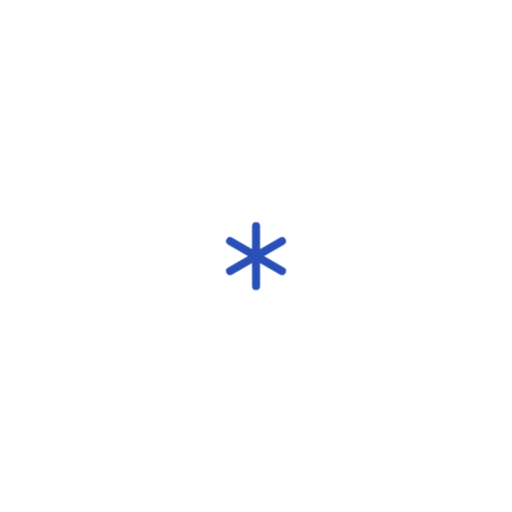
t = 0.00 s
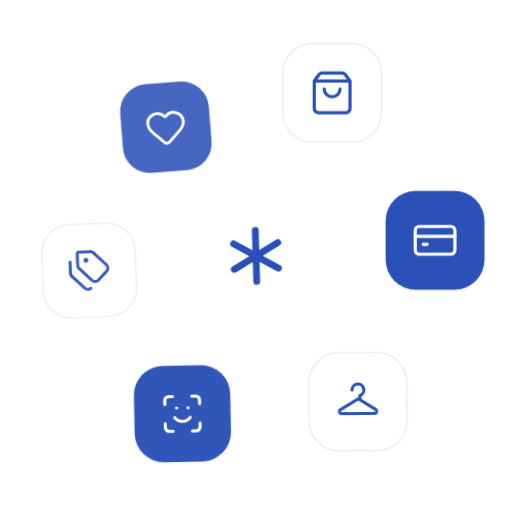
t = 1.67 s
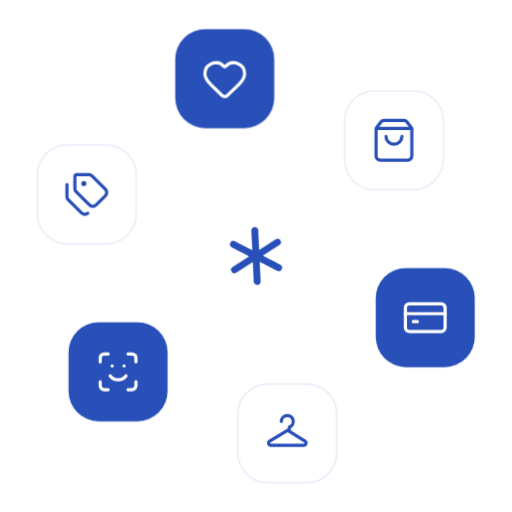
t = 3.33 s
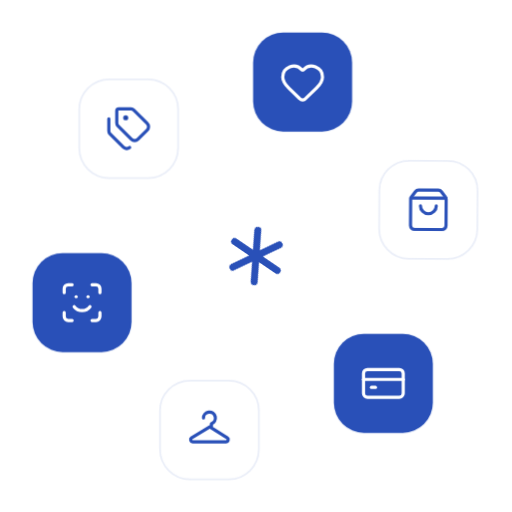
t = 5.00 s
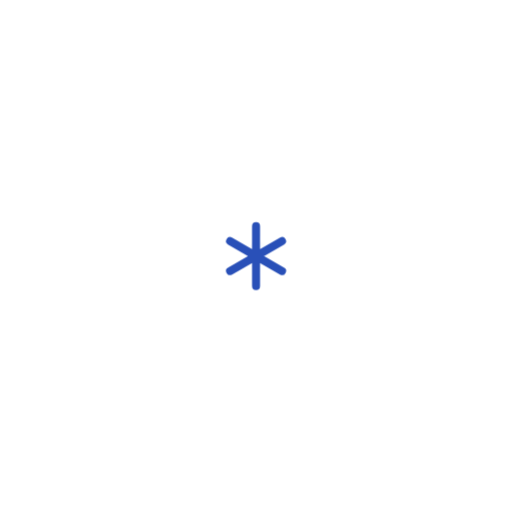
t = 6.67 s
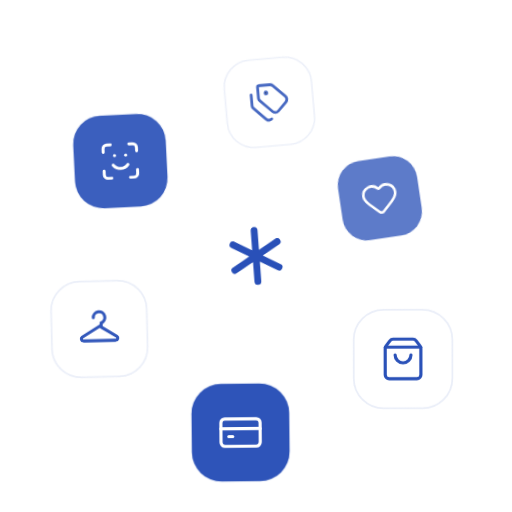
t = 8.33 s

The animated SVG that drew these frames (rendered in a browser with its animation timeline set to each time). Animation: 4 CSS @keyframes rules; frames cover the first 8.33 s, repeats indefinitely.

<svg xmlns="http://www.w3.org/2000/svg" viewBox="0 0 290 290" role="img" aria-label="Chauffer fashion loader"><style>.orbit{animation:orbit 24s linear infinite}.upright{animation:upright 24s linear infinite}.node{animation:emerge 6.8s cubic-bezier(.45,0,.2,1) infinite;opacity:0}.core{animation:core 6.8s cubic-bezier(.45,0,.2,1) infinite}@keyframes orbit{to{transform:rotate(360deg)}}@keyframes upright{to{transform:rotate(-360deg)}}@keyframes emerge{0%,5%,100%{transform:translate(0,0) scale(.2) rotate(-35deg);opacity:0}24%,72%{transform:translate(var(--x),var(--y)) scale(1);opacity:1}94%{transform:translate(0,0) scale(.2) rotate(35deg);opacity:0}}@keyframes core{0%{transform:rotate(0) scale(1)}28%{transform:rotate(180deg) scale(.85);animation-timing-function:linear}72%{transform:rotate(300deg) scale(.85);animation-timing-function:linear}94%,100%{transform:rotate(360deg) scale(1)}}@media(prefers-reduced-motion:reduce){.orbit,.upright,.node,.core{animation:none}.node{transform:translate(var(--x),var(--y));opacity:1}}</style><g transform="translate(145 145)"><g class="orbit"><g class="node" style="--x:0.000px;--y:-102.000px;animation-delay:0s"><g class="upright"><rect x="-28" y="-28" width="56" height="56" rx="17" fill="#ffffff" stroke="#2950B819"/><svg x="-13.5" y="-13.5" width="27" height="27" viewBox="0 0 24 24" fill="none" stroke="#2950B8" stroke-width="1.6" stroke-linecap="round" stroke-linejoin="round"><path d="M16 10a4 4 0 0 1-8 0"></path><path d="M3.103 6.034h17.794"></path><path d="M3.4 5.467a2 2 0 0 0-.4 1.2V20a2 2 0 0 0 2 2h14a2 2 0 0 0 2-2V6.667a2 2 0 0 0-.4-1.2l-2-2.667A2 2 0 0 0 17 2H7a2 2 0 0 0-1.6.8z"></path></svg></g></g><g class="node" style="--x:88.335px;--y:-51.000px;animation-delay:0.11s"><g class="upright"><rect x="-28" y="-28" width="56" height="56" rx="17" fill="#2950B8" stroke="#2950B819"/><svg x="-13.5" y="-13.5" width="27" height="27" viewBox="0 0 24 24" fill="none" stroke="white" stroke-width="1.6" stroke-linecap="round" stroke-linejoin="round"><rect width="20" height="14" x="2" y="5" rx="2"></rect><line x1="2" x2="22" y1="10" y2="10"></line><path d="M6 14h2"></path></svg></g></g><g class="node" style="--x:88.335px;--y:51.000px;animation-delay:0.22s"><g class="upright"><rect x="-28" y="-28" width="56" height="56" rx="17" fill="#ffffff" stroke="#2950B819"/><svg x="-13.5" y="-13.5" width="27" height="27" viewBox="0 0 24 24" fill="none" stroke="#2950B8" stroke-width="1.6" stroke-linecap="round" stroke-linejoin="round"><path d="M9 6a3 3 0 1 1 4 2.83V11l8 5a1.1 1.1 0 0 1-.6 2H3.6a1.1 1.1 0 0 1-.6-2l10-6"/></svg></g></g><g class="node" style="--x:0.000px;--y:102.000px;animation-delay:0.33s"><g class="upright"><rect x="-28" y="-28" width="56" height="56" rx="17" fill="#2950B8" stroke="#2950B819"/><svg x="-13.5" y="-13.5" width="27" height="27" viewBox="0 0 24 24" fill="none" stroke="white" stroke-width="1.6" stroke-linecap="round" stroke-linejoin="round"><path d="M3 7V5a2 2 0 0 1 2-2h2"></path><path d="M17 3h2a2 2 0 0 1 2 2v2"></path><path d="M21 17v2a2 2 0 0 1-2 2h-2"></path><path d="M7 21H5a2 2 0 0 1-2-2v-2"></path><path d="M8 14s1.5 2 4 2 4-2 4-2"></path><path d="M9 9h.01"></path><path d="M15 9h.01"></path></svg></g></g><g class="node" style="--x:-88.335px;--y:51.000px;animation-delay:0.44s"><g class="upright"><rect x="-28" y="-28" width="56" height="56" rx="17" fill="#ffffff" stroke="#2950B819"/><svg x="-13.5" y="-13.5" width="27" height="27" viewBox="0 0 24 24" fill="none" stroke="#2950B8" stroke-width="1.6" stroke-linecap="round" stroke-linejoin="round"><path d="M13.172 2a2 2 0 0 1 1.414.586l6.71 6.71a2.4 2.4 0 0 1 0 3.408l-4.592 4.592a2.4 2.4 0 0 1-3.408 0l-6.71-6.71A2 2 0 0 1 6 9.172V3a1 1 0 0 1 1-1z"></path><path d="M2 7v6.172a2 2 0 0 0 .586 1.414l6.71 6.71a2.4 2.4 0 0 0 3.191.193"></path><circle cx="10.5" cy="6.5" r=".5" fill="currentColor"></circle></svg></g></g><g class="node" style="--x:-88.335px;--y:-51.000px;animation-delay:0.55s"><g class="upright"><rect x="-28" y="-28" width="56" height="56" rx="17" fill="#2950B8" stroke="#2950B819"/><svg x="-13.5" y="-13.5" width="27" height="27" viewBox="0 0 24 24" fill="none" stroke="white" stroke-width="1.6" stroke-linecap="round" stroke-linejoin="round"><path d="M2 9.5a5.5 5.5 0 0 1 9.591-3.676.56.56 0 0 0 .818 0A5.49 5.49 0 0 1 22 9.5c0 2.29-1.5 4-3 5.5l-5.492 5.313a2 2 0 0 1-3 .019L5 15c-1.5-1.5-3-3.2-3-5.5"></path></svg></g></g></g><g class="core" fill="none" stroke="#2950B8" stroke-width="4.53" stroke-linecap="round"><path d="M0 -17V17M-14.72 -8.5L14.72 8.5M-14.72 8.5L14.72 -8.5"/></g></g></svg>
